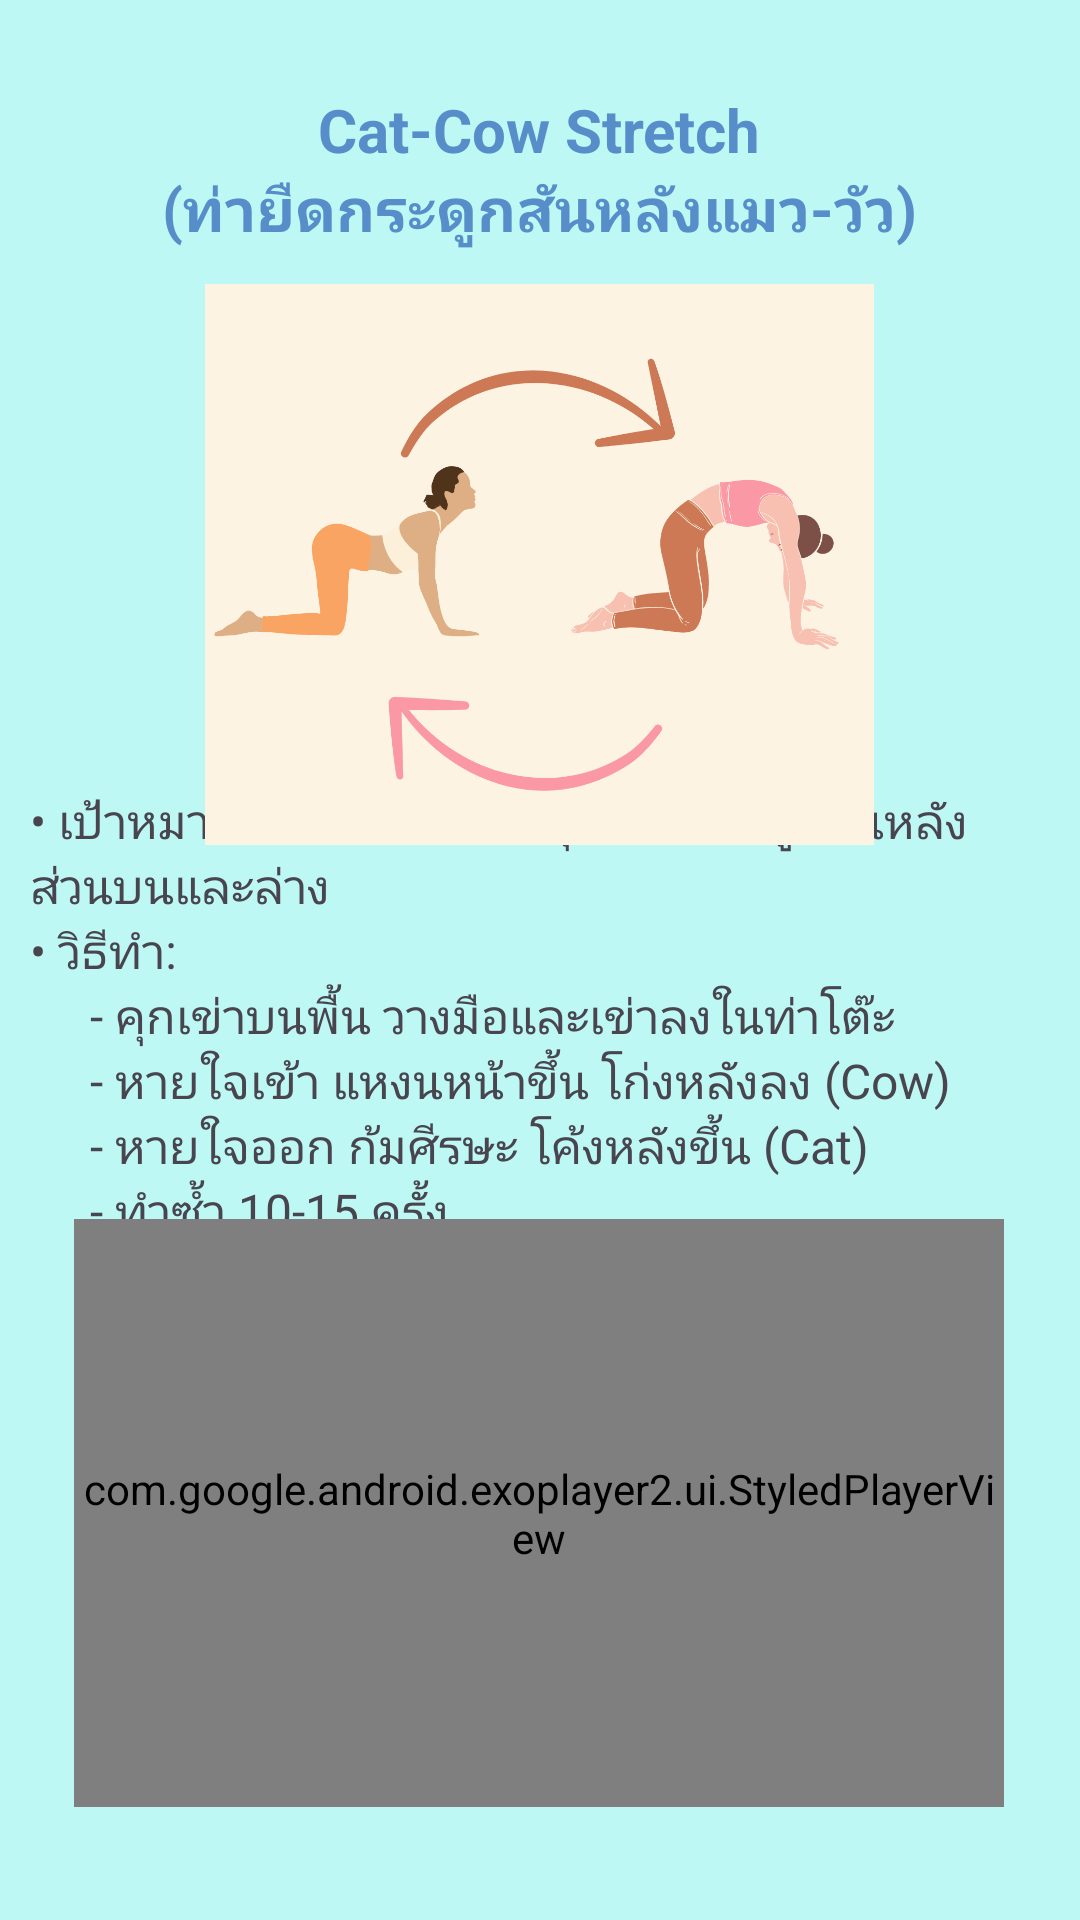

Write the Android layout XML for this screen, with the resource values it uses.
<!-- AndroidManifest.xml: application theme Theme.PhysioPal -->
<!-- res/layout/activity_cat_cow.xml -->
<?xml version="1.0" encoding="utf-8"?>
<androidx.constraintlayout.widget.ConstraintLayout xmlns:android="http://schemas.android.com/apk/res/android"
    xmlns:app="http://schemas.android.com/apk/res-auto"
    xmlns:tools="http://schemas.android.com/tools"
    android:id="@+id/main"
    android:layout_width="match_parent"
    android:layout_height="match_parent"
    android:background="#BDF8F5"
    tools:context=".CatCow">

    <TextView
        android:id="@+id/textView23"
        android:layout_width="340dp"
        android:layout_height="165dp"
        android:text="&#8226; เป้าหมาย: เพิ่มความยืดหยุ่นของกระดูกสันหลังส่วนบนและล่าง&#10;&#8226; วิธีทำ: &#10;&#9;&#9;&#9;- คุกเข่าบนพื้น วางมือและเข่าลงในท่าโต๊ะ&#10;&#9;&#9;&#9;- หายใจเข้า แหงนหน้าขึ้น โก่งหลังลง (Cow)&#10;&#9;&#9;&#9;- หายใจออก ก้มศีรษะ โค้งหลังขึ้น (Cat)&#10;&#9;&#9;&#9;- ทำซ้ำ 10-15 ครั้ง"
        android:textSize="16sp"
        app:layout_constraintBottom_toBottomOf="parent"
        app:layout_constraintEnd_toEndOf="parent"
        app:layout_constraintHorizontal_bias="0.492"
        app:layout_constraintStart_toStartOf="parent"
        app:layout_constraintTop_toTopOf="parent"
        app:layout_constraintVertical_bias="0.553" />

    <TextView
        android:id="@+id/textView17"
        android:layout_width="276dp"
        android:layout_height="64dp"
        android:gravity="center"
        android:text="Cat-Cow Stretch&#10;(ท่ายืดกระดูกสันหลังแมว-วัว)"
        android:textColor="#578ECA"
        android:textSize="20sp"
        android:textStyle="bold"
        app:layout_constraintBottom_toBottomOf="parent"
        app:layout_constraintEnd_toEndOf="parent"
        app:layout_constraintHorizontal_bias="0.496"
        app:layout_constraintStart_toStartOf="parent"
        app:layout_constraintTop_toTopOf="parent"
        app:layout_constraintVertical_bias="0.043" />

    <ImageView
        android:id="@+id/imageView11"
        android:layout_width="323dp"
        android:layout_height="187dp"
        app:layout_constraintBottom_toBottomOf="parent"
        app:layout_constraintEnd_toEndOf="parent"
        app:layout_constraintHorizontal_bias="0.494"
        app:layout_constraintStart_toStartOf="parent"
        app:layout_constraintTop_toTopOf="parent"
        app:layout_constraintVertical_bias="0.209"
        app:srcCompat="@drawable/catcow" />

    <com.google.android.exoplayer2.ui.StyledPlayerView
        android:id="@+id/playerView"
        android:layout_width="310dp"
        android:layout_height="196dp"
        app:layout_constraintBottom_toBottomOf="parent"
        app:layout_constraintEnd_toEndOf="parent"
        app:layout_constraintHorizontal_bias="0.495"
        app:layout_constraintStart_toStartOf="parent"
        app:layout_constraintTop_toTopOf="parent"
        app:layout_constraintVertical_bias="0.915" />
</androidx.constraintlayout.widget.ConstraintLayout>
<!-- resources referenced by this layout -->
<resources>
  <!-- drawable catcow: png bitmap (drawable, 65544 bytes) -->
  <style name="Theme.PhysioPal" parent="Base.Theme.PhysioPal" />
  <style name="Base.Theme.PhysioPal" parent="Theme.Material3.DayNight.NoActionBar">
          
          
          <item name="android:windowBackground">@color/blue</item>
      </style>
  <color name="blue">#2973BD</color>
</resources>
